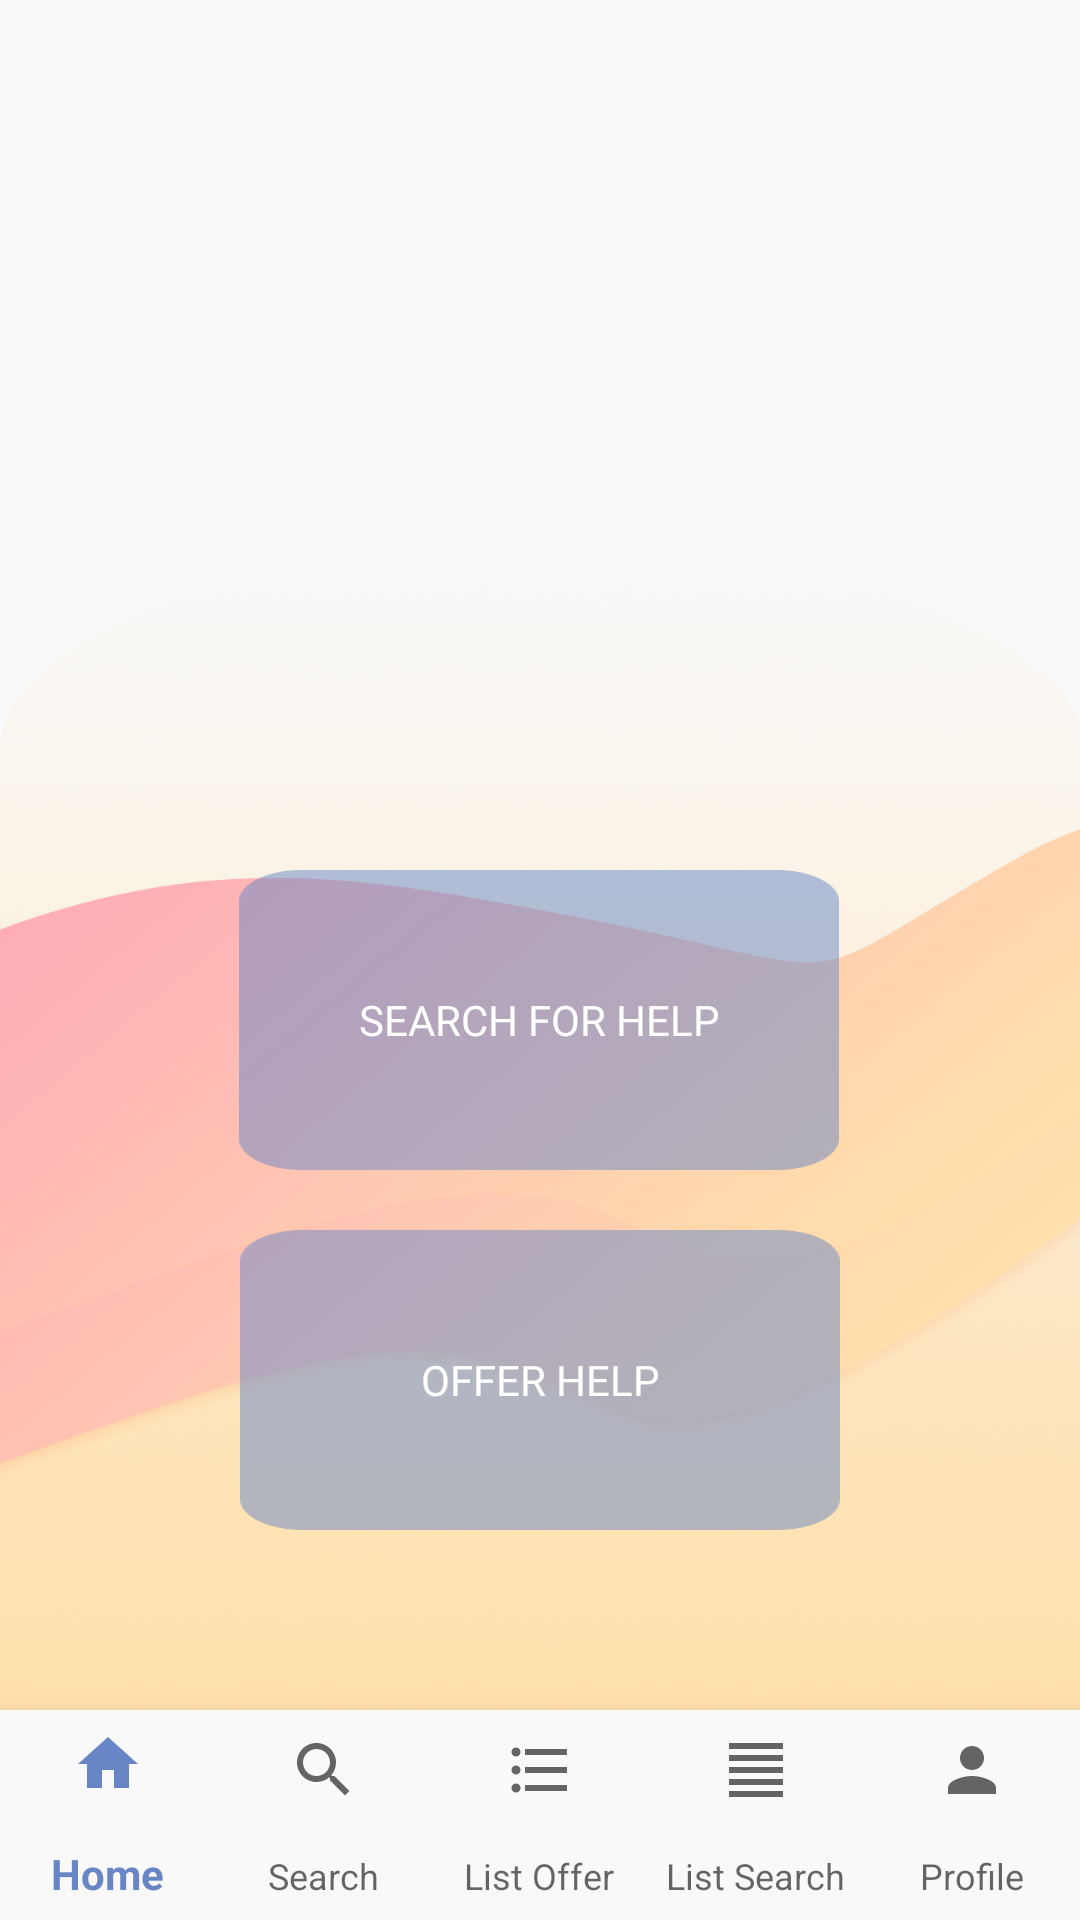

This screen was rendered from an Android layout file. Write that file and the resources it references.
<!-- AndroidManifest.xml: application theme AppTheme -->
<!-- res/layout/activity_createad_subcategory.xml -->
<?xml version="1.0" encoding="utf-8"?>
<androidx.constraintlayout.widget.ConstraintLayout
    xmlns:android="http://schemas.android.com/apk/res/android"
    xmlns:app="http://schemas.android.com/apk/res-auto"
    xmlns:tools="http://schemas.android.com/tools"
    android:layout_width="match_parent"
    android:layout_height="match_parent">


    <com.google.android.material.bottomnavigation.BottomNavigationView
        android:id="@+id/bottom_navigation"
        android:layout_width="match_parent"
        android:layout_height="70dp"
        android:background="#f9f9f9"
        app:labelVisibilityMode="labeled"
        app:layout_constraintBottom_toBottomOf="parent"
        app:layout_constraintEnd_toEndOf="parent"
        app:layout_constraintStart_toStartOf="parent"
        app:menu="@menu/bottom_navigation"/>

    <ImageView
        android:id="@+id/image_houses"
        android:layout_width="match_parent"
        android:layout_height="160dp"
        android:scaleType="fitXY"
        app:layout_constraintStart_toStartOf="parent"
        app:layout_constraintTop_toBottomOf="parent"
        app:layout_constraintTop_toTopOf="parent"
        app:srcCompat="@drawable/bg_top" />


    <ImageView
        android:id="@+id/image_btbg"
        android:layout_width="match_parent"
        android:layout_height="390dp"
        android:scaleType="fitXY"
        app:layout_constraintBottom_toTopOf="@+id/bottom_navigation"
        app:layout_constraintEnd_toEndOf="parent"
        app:srcCompat="@drawable/bg" />

    <Button
        android:id="@+id/createad_subcategory_button_search_help"
        android:layout_width="200dp"
        android:layout_height="100dp"
        android:layout_marginBottom="20dp"
        android:background="@drawable/blue_button"
        android:fontFamily="@font/aclonica"
        android:textColor="#FFFFFF"
        android:text="Search for help"
        app:layout_constraintBottom_toTopOf="@+id/createad_subcategory_button_offer_help"
        app:layout_constraintEnd_toEndOf="parent"
        app:layout_constraintHorizontal_bias="0.498"
        app:layout_constraintStart_toStartOf="parent" />

    <Button
        android:id="@+id/createad_subcategory_button_offer_help"
        android:layout_width="200dp"
        android:layout_height="100dp"
        android:layout_marginBottom="60dp"
        android:background="@drawable/blue_button"
        android:fontFamily="@font/aclonica"
        android:text="offer help"
        android:textColor="#FFFFFF"
        app:layout_constraintBottom_toTopOf="@+id/bottom_navigation"
        app:layout_constraintEnd_toEndOf="parent"
        app:layout_constraintStart_toStartOf="parent" />


</androidx.constraintlayout.widget.ConstraintLayout >
<!-- resources referenced by this layout -->
<resources>
  <!-- drawable bg: png bitmap (drawable, 684882 bytes) -->
  <!-- drawable blue_button: png bitmap (drawable, 3493 bytes) -->
  <style name="AppTheme" parent="Theme.MaterialComponents.Light.Bridge">
          
          <item name="colorPrimary">@color/colorPrimary</item>
          <item name="colorPrimaryDark">@color/colorPrimary</item>
          <item name="colorAccent">@color/colorAccent</item>
      </style>
  <color name="colorPrimary">#6886c5</color>
  <color name="colorAccent">#f9f9f9</color>
</resources>
